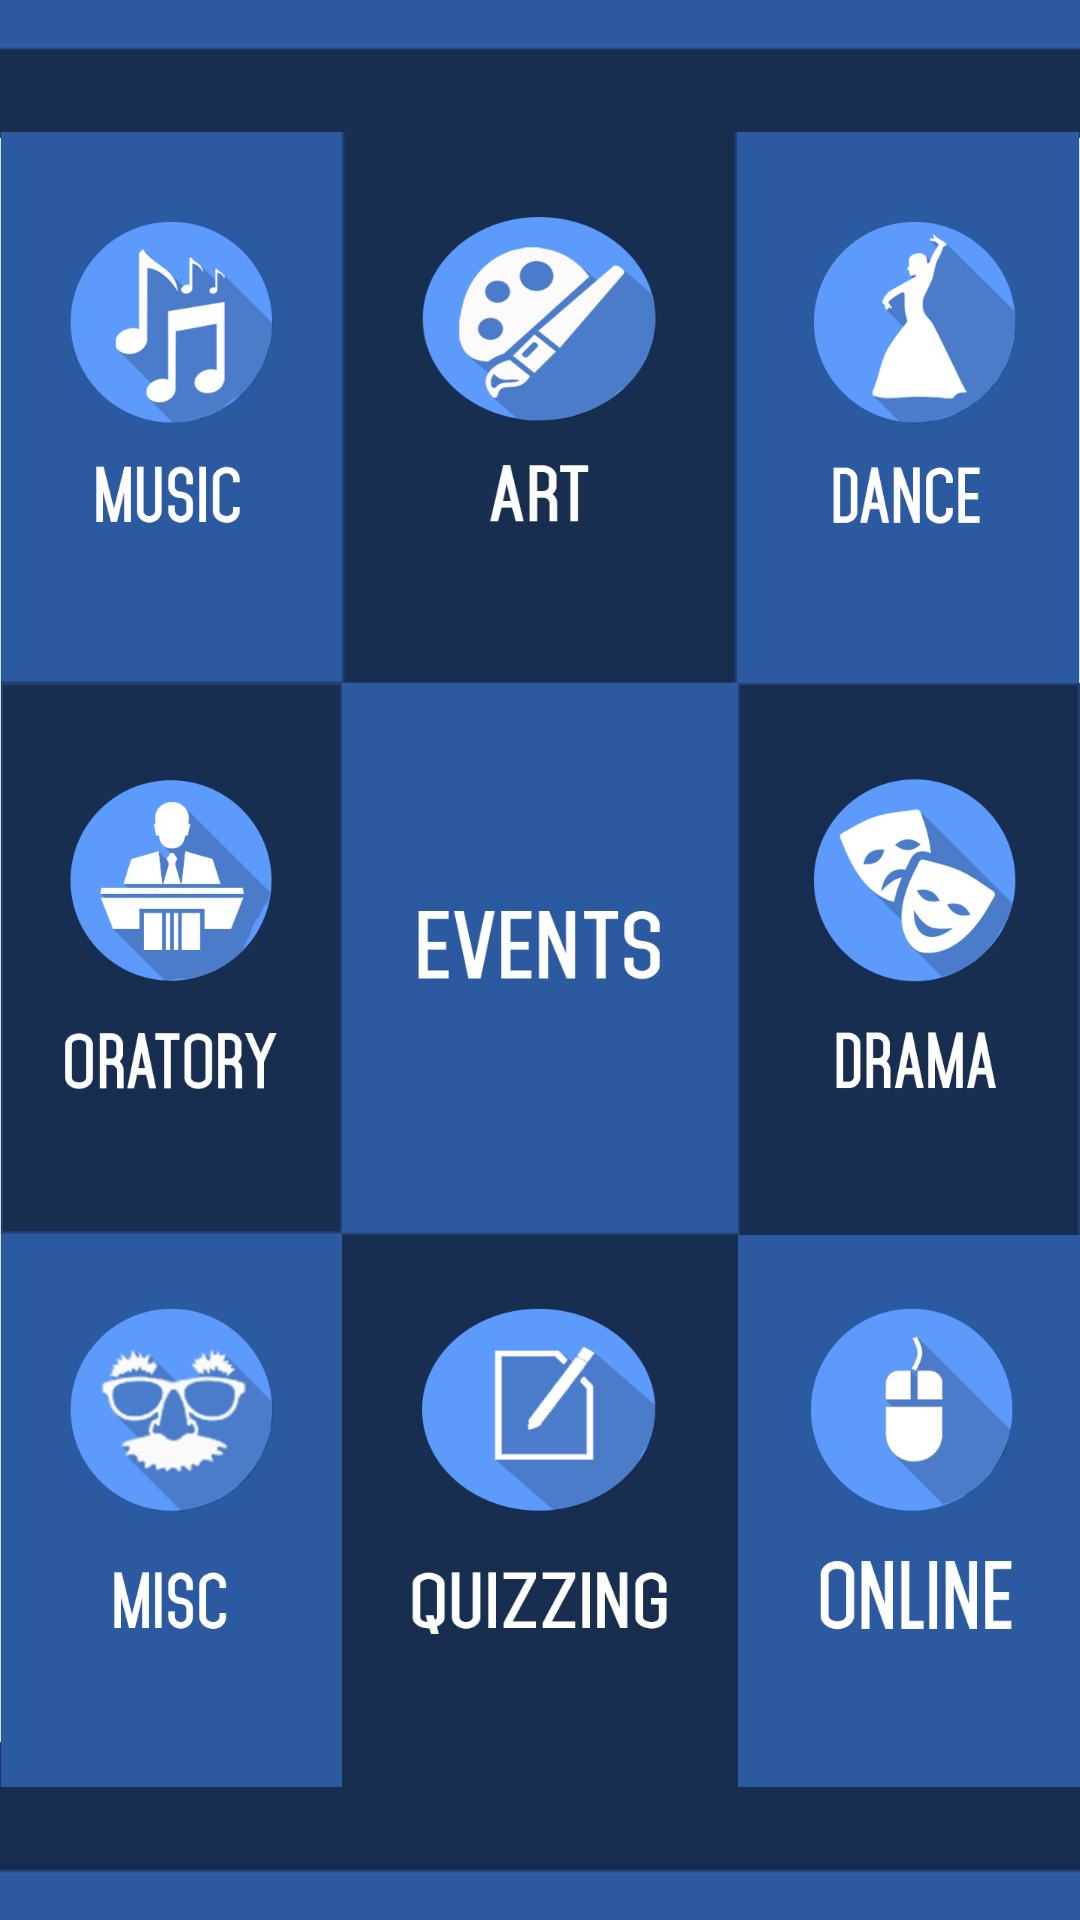

Android layout source for this screen:
<!-- AndroidManifest.xml: application theme AppTheme -->
<!-- res/layout/activity_events_category_wise.xml -->
<LinearLayout xmlns:android="http://schemas.android.com/apk/res/android"
    xmlns:tools="http://schemas.android.com/tools"
    android:id="@+id/LinearLayout1"
    android:layout_width="match_parent"
    android:layout_height="match_parent"
    android:orientation="vertical"
    android:background="@color/background_light_blue"
    android:weightSum="1.74" 
    tools:context="bits.dvm.oasis.EventsCategoryWise"
    tools:ignore="NestedWeights" >

    <ImageView
        android:id="@+id/imageView1"
        android:layout_width="wrap_content"
        android:layout_height="0dp"
        android:layout_weight="0.12"
        android:scaleType="fitXY"
        android:contentDescription="@string/image_error"
        android:src="@drawable/top" />

    <LinearLayout
        android:id="@+id/LinearLayout2"
        android:layout_width="match_parent"
        android:layout_height="0dp"
        android:layout_weight="0.5"
        android:weightSum="1.5"
        android:orientation="horizontal" >

        <Button
            android:id="@+id/button1"
            style="?android:attr/buttonBarButtonStyle"
            android:layout_width="0dp"
            android:layout_height="match_parent"
            android:layout_weight="0.475"
            android:background="@drawable/music"
            android:onClick="musicButtonClick"
            android:text=""
            tools:ignore="NestedWeights" />

        <Button
            android:id="@+id/button2"
            style="?android:attr/buttonBarButtonStyle"
            android:layout_width="0dp"
            android:layout_height="match_parent"
            android:onClick="artButtonClick"
            android:layout_weight="0.55"
            android:background="@drawable/art"
            android:text="" />

        <Button
            android:id="@+id/button3"
            style="?android:attr/buttonBarButtonStyle"
            android:layout_width="0dp"
            android:layout_height="match_parent"
            android:layout_weight="0.475"
            android:onClick="danceButtonClick"
            android:background="@drawable/dance"
            android:text="" />

    </LinearLayout>

    
    
    
    <LinearLayout
        android:id="@+id/LinearLayout3"
        android:layout_width="match_parent"
        android:layout_height="0dp"
        android:layout_weight="0.5"
        android:weightSum="1.5"
        android:orientation="horizontal" >

        <Button
            android:id="@+id/button4"
            style="?android:attr/buttonBarButtonStyle"
            android:layout_width="0dp"
            android:layout_height="match_parent"
            android:layout_weight="0.475"
            android:onClick="oratoryButtonClick"
            android:background="@drawable/oratory"
            android:text="" />

        <Button
            android:id="@+id/button5"
            style="?android:attr/buttonBarButtonStyle"
            android:layout_width="0dp"
            android:layout_height="match_parent"
            android:layout_weight="0.55"
            android:background="@drawable/event"
            android:text="" />

        <Button
            android:id="@+id/button6"
            style="?android:attr/buttonBarButtonStyle"
            android:layout_width="0dp"
            android:layout_height="match_parent"
            android:layout_weight="0.475"
            android:onClick="dramaButtonClick"
            android:background="@drawable/drama"
            android:text="" />
    </LinearLayout>
    
    
    
    <LinearLayout
        android:id="@+id/LinearLayout4"
        android:layout_width="match_parent"
        android:layout_height="0dp"
        android:layout_weight="0.5"
        android:weightSum="1.5"
        android:orientation="horizontal" >

        <Button
            android:id="@+id/button7"
            style="?android:attr/buttonBarButtonStyle"
            android:layout_width="0dp"
            android:layout_height="match_parent"
            android:layout_weight="0.475"
            android:onClick="miscButtonClick"
            android:background="@drawable/misc"
            android:text="" />

        <Button
            android:id="@+id/button8"
            style="?android:attr/buttonBarButtonStyle"
            android:layout_width="0dp"
            android:layout_height="match_parent"
            android:layout_weight="0.55"
            android:onClick="quizzingButtonClick"
            android:background="@drawable/quizzing"
            android:text="" />

        <Button
            android:id="@+id/button9"
            style="?android:attr/buttonBarButtonStyle"
            android:layout_width="0dp"
            android:layout_height="match_parent"
            android:layout_weight="0.475"
            android:onClick="onlineButtonClick"
            android:background="@drawable/online"
            android:text="" />
    </LinearLayout>

    <ImageView
        android:id="@+id/imageView2"
        android:layout_width="wrap_content"
        android:layout_height="0dp"
        android:layout_weight="0.12"
        android:scaleType="fitXY"
        android:contentDescription="@string/image_error"
        android:src="@drawable/bottom" />
    
</LinearLayout>
<!-- resources referenced by this layout -->
<resources>
  <!-- drawable art: png bitmap (drawable-hdpi, 28340 bytes) -->
  <!-- drawable bottom: png bitmap (drawable-hdpi, 4977 bytes) -->
  <!-- drawable dance: png bitmap (drawable-hdpi, 21907 bytes) -->
  <!-- drawable drama: png bitmap (drawable-hdpi, 27110 bytes) -->
  <!-- drawable event: png bitmap (drawable-hdpi, 10531 bytes) -->
  <!-- drawable misc: png bitmap (drawable-hdpi, 38957 bytes) -->
  <!-- drawable music: png bitmap (drawable-hdpi, 22593 bytes) -->
  <!-- drawable online: png bitmap (drawable-hdpi, 20726 bytes) -->
  <!-- drawable oratory: png bitmap (drawable-hdpi, 21753 bytes) -->
  <!-- drawable quizzing: png bitmap (drawable-hdpi, 21177 bytes) -->
  <!-- drawable top: png bitmap (drawable-hdpi, 4977 bytes) -->
  <string name="image_error">Image not available</string>
  <style name="AppTheme" parent="AppBaseTheme">
          
      </style>
  <style name="AppBaseTheme" parent="Theme.AppCompat.Light">
          
      </style>
</resources>
